Run: headless pygame with SDL's dummy video driver; simulated clock (each Clock.tick advances the game by its frame time, no real sleeping); random seed 0; keys injected as events and as key.get_pressed() state; no mouse input.
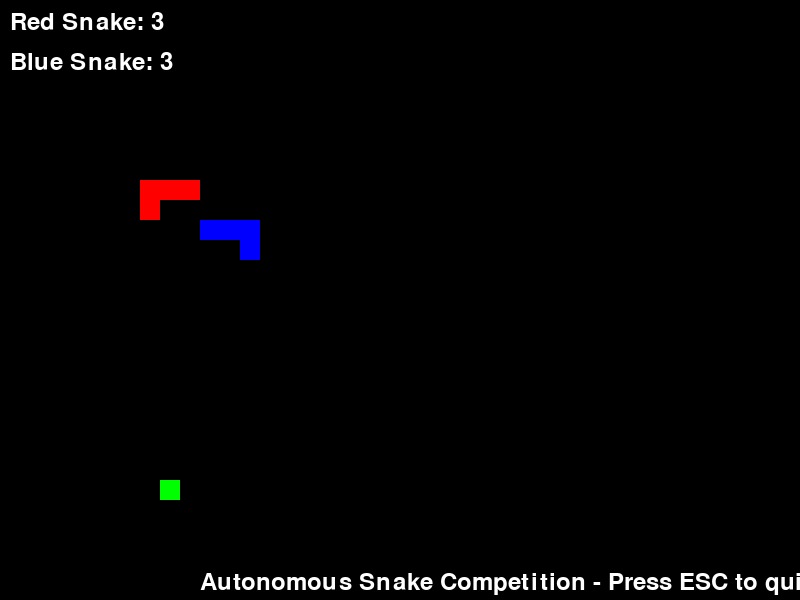
Frame 1 of 4 · flips 1–60 · no input
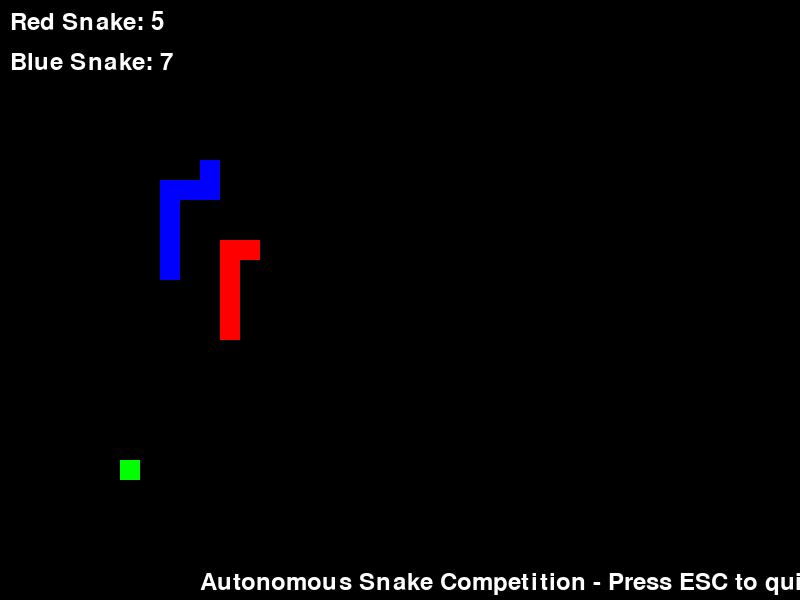
Frame 2 of 4 · flips 61–180 · tapped SPACE, RETURN · held RIGHT (→), D
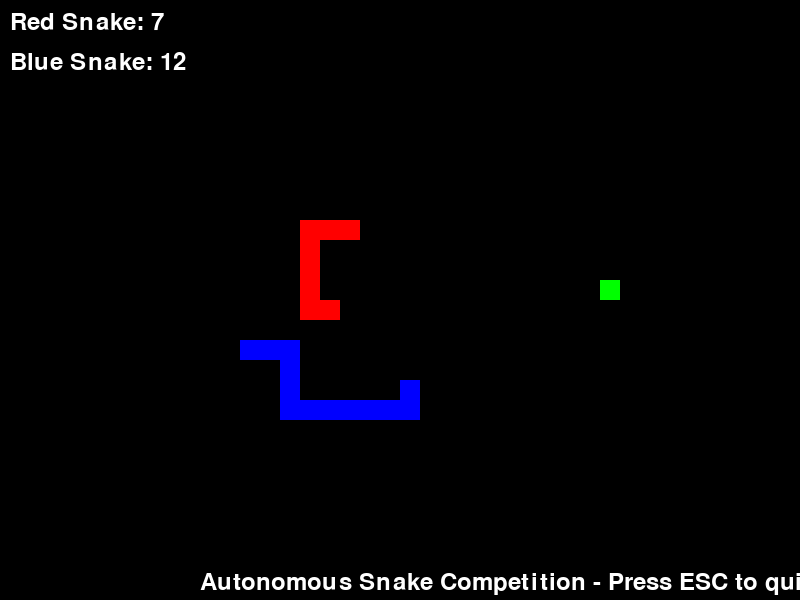
Frame 3 of 4 · flips 181–300 · held DOWN (↓), S
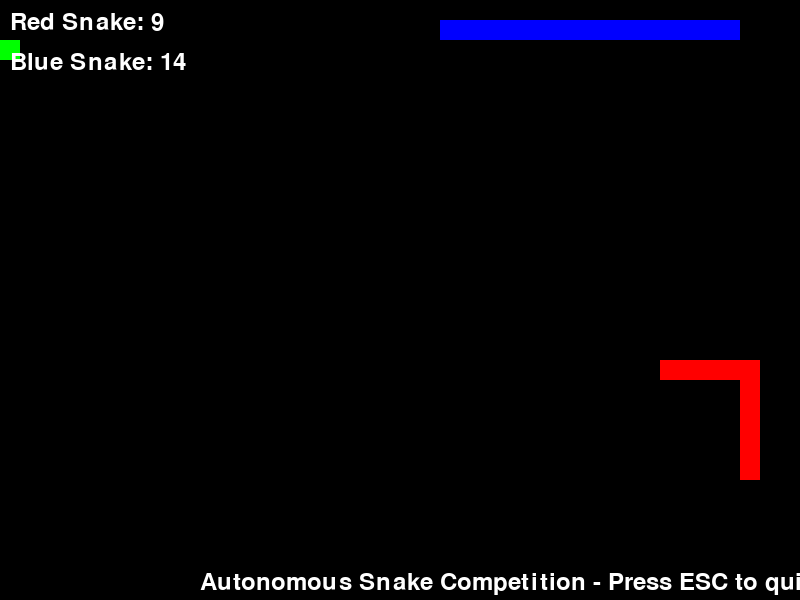
Frame 4 of 4 · flips 301–420 · held LEFT (←), A, UP (↑), W

The pygame program that drew these frames:

import pygame
import random
import math
import sys
from enum import Enum

# Initialize Pygame
pygame.init()

# Constants
WINDOW_WIDTH = 800
WINDOW_HEIGHT = 600
GRID_SIZE = 20
GRID_WIDTH = WINDOW_WIDTH // GRID_SIZE
GRID_HEIGHT = WINDOW_HEIGHT // GRID_SIZE

# Colors
BLACK = (0, 0, 0)
WHITE = (255, 255, 255)
RED = (255, 0, 0)
GREEN = (0, 255, 0)
BLUE = (0, 0, 255)
YELLOW = (255, 255, 0)
PURPLE = (128, 0, 128)
ORANGE = (255, 165, 0)

class Direction(Enum):
    UP = (0, -1)
    DOWN = (0, 1)
    LEFT = (-1, 0)
    RIGHT = (1, 0)

class Snake:
    def __init__(self, start_x, start_y, color, name):
        self.body = [(start_x, start_y)]
        self.direction = random.choice(list(Direction))
        self.color = color
        self.name = name
        self.score = 0
        self.last_direction_change = 0
        
    def move(self):
        head_x, head_y = self.body[0]
        dx, dy = self.direction.value
        new_head = (head_x + dx, head_y + dy)
        
        # Handle wall collisions - wrap around instead of dying
        new_x = new_head[0] % GRID_WIDTH
        new_y = new_head[1] % GRID_HEIGHT
        new_head = (new_x, new_y)
        
        self.body.insert(0, new_head)
        return self.body.pop()  # Return tail for potential food check
    
    def grow(self):
        # Add back the tail that was removed in the last move
        tail = self.body[-1]
        self.body.append(tail)
        self.score += 1
    
    def check_self_collision(self):
        head = self.body[0]
        return head in self.body[1:]
    
    def check_other_snake_collision(self, other_snake):
        head = self.body[0]
        return head in other_snake.body
    
    def handle_collision(self):
        # When hitting self or other snake, just reverse direction
        opposite_directions = {
            Direction.UP: Direction.DOWN,
            Direction.DOWN: Direction.UP,
            Direction.LEFT: Direction.RIGHT,
            Direction.RIGHT: Direction.LEFT
        }
        self.direction = opposite_directions[self.direction]
    
    def find_best_direction(self, food_pos, other_snake, current_time):
        # Prevent too frequent direction changes
        if current_time - self.last_direction_change < 200:  # 200ms cooldown
            return self.direction
        
        head_x, head_y = self.body[0]
        food_x, food_y = food_pos
        
        # Calculate distance to food for each possible direction
        best_direction = self.direction
        min_distance = float('inf')
        
        for direction in Direction:
            dx, dy = direction.value
            next_x = (head_x + dx) % GRID_WIDTH
            next_y = (head_y + dy) % GRID_HEIGHT
            next_pos = (next_x, next_y)
            
            # Skip if this would cause immediate collision with self (except tail)
            if next_pos in self.body[:-1]:
                continue
            
            # Skip if this would cause collision with other snake
            if next_pos in other_snake.body:
                continue
            
            # Calculate distance to food
            distance = math.sqrt((next_x - food_x)**2 + (next_y - food_y)**2)
            
            # Add penalty for direction changes to make movement smoother
            if direction != self.direction:
                distance += 0.5
            
            if distance < min_distance:
                min_distance = distance
                best_direction = direction
        
        # If no safe direction found, try to avoid collisions
        if best_direction == self.direction and min_distance == float('inf'):
            for direction in Direction:
                dx, dy = direction.value
                next_x = (head_x + dx) % GRID_WIDTH
                next_y = (head_y + dy) % GRID_HEIGHT
                next_pos = (next_x, next_y)
                
                # Just avoid immediate self collision
                if next_pos not in self.body[:-1]:
                    best_direction = direction
                    break
        
        if best_direction != self.direction:
            self.last_direction_change = current_time
            
        return best_direction

class Food:
    def __init__(self):
        self.position = self.spawn()
    
    def spawn(self):
        x = random.randint(0, GRID_WIDTH - 1)
        y = random.randint(0, GRID_HEIGHT - 1)
        return (x, y)
    
    def respawn(self, snake1, snake2):
        # Ensure food doesn't spawn on either snake
        while True:
            new_pos = self.spawn()
            if new_pos not in snake1.body and new_pos not in snake2.body:
                self.position = new_pos
                break

class Game:
    def __init__(self):
        self.screen = pygame.display.set_mode((WINDOW_WIDTH, WINDOW_HEIGHT))
        pygame.display.set_caption("Autonomous Snake Competition")
        self.clock = pygame.time.Clock()
        
        # Create two snakes
        self.snake1 = Snake(GRID_WIDTH // 4, GRID_HEIGHT // 2, RED, "Snake 1")
        self.snake2 = Snake(3 * GRID_WIDTH // 4, GRID_HEIGHT // 2, BLUE, "Snake 2")
        
        # Create food
        self.food = Food()
        self.food.respawn(self.snake1, self.snake2)
        
        # Font for score display
        self.font = pygame.font.Font(None, 36)
        
    def draw(self):
        self.screen.fill(BLACK)
        
        # Draw snakes
        for segment in self.snake1.body:
            pygame.draw.rect(self.screen, self.snake1.color, 
                           (segment[0] * GRID_SIZE, segment[1] * GRID_SIZE, GRID_SIZE, GRID_SIZE))
        
        for segment in self.snake2.body:
            pygame.draw.rect(self.screen, self.snake2.color, 
                           (segment[0] * GRID_SIZE, segment[1] * GRID_SIZE, GRID_SIZE, GRID_SIZE))
        
        # Draw food
        pygame.draw.rect(self.screen, GREEN, 
                        (self.food.position[0] * GRID_SIZE, self.food.position[1] * GRID_SIZE, 
                         GRID_SIZE, GRID_SIZE))
        
        # Draw scores
        score1_text = self.font.render(f"Red Snake: {self.snake1.score}", True, WHITE)
        score2_text = self.font.render(f"Blue Snake: {self.snake2.score}", True, WHITE)
        
        self.screen.blit(score1_text, (10, 10))
        self.screen.blit(score2_text, (10, 50))
        
        # Draw instructions
        instruction_text = self.font.render("Autonomous Snake Competition - Press ESC to quit", True, WHITE)
        self.screen.blit(instruction_text, (WINDOW_WIDTH // 2 - 200, WINDOW_HEIGHT - 30))
        
        pygame.display.flip()
    
    def update(self):
        current_time = pygame.time.get_ticks()
        
        # Update snake directions based on AI
        self.snake1.direction = self.snake1.find_best_direction(self.food.position, self.snake2, current_time)
        self.snake2.direction = self.snake2.find_best_direction(self.food.position, self.snake1, current_time)
        
        # Move snakes
        tail1 = self.snake1.move()
        tail2 = self.snake2.move()
        
        # Check for food collision
        if self.snake1.body[0] == self.food.position:
            self.snake1.grow()
            self.food.respawn(self.snake1, self.snake2)
        elif self.snake2.body[0] == self.food.position:
            self.snake2.grow()
            self.food.respawn(self.snake1, self.snake2)
        
        # Handle collisions (but don't end game)
        if self.snake1.check_self_collision() or self.snake1.check_other_snake_collision(self.snake2):
            self.snake1.handle_collision()
        
        if self.snake2.check_self_collision() or self.snake2.check_other_snake_collision(self.snake1):
            self.snake2.handle_collision()
    
    def run(self):
        running = True
        while running:
            for event in pygame.event.get():
                if event.type == pygame.QUIT:
                    running = False
                elif event.type == pygame.KEYDOWN:
                    if event.key == pygame.K_ESCAPE:
                        running = False
            
            self.update()
            self.draw()
            self.clock.tick(10)  # 10 FPS for visible movement
        
        pygame.quit()
        sys.exit()

if __name__ == "__main__":
    game = Game()
    game.run()
